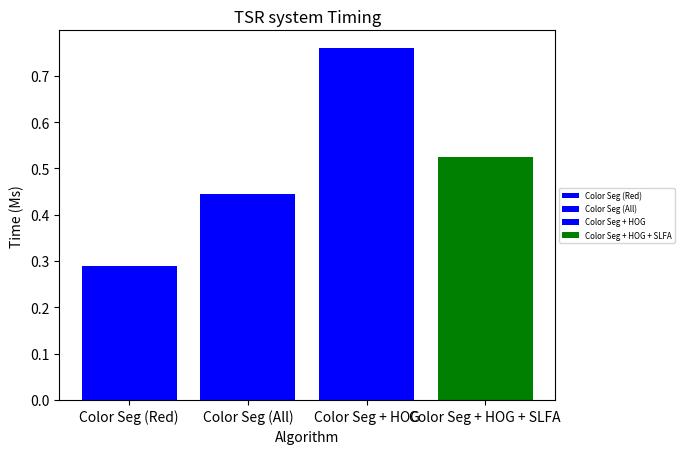

This figure's Python source:
import matplotlib.pyplot as plt
import numpy as np
import pandas as pd
from matplotlib.font_manager import FontProperties

fontP = FontProperties()
fontP.set_size('xx-small')

plt.title('TSR system Timing')
# plt.ylim([0.0001,2])
plt.xlabel("Algorithm")
plt.ylabel("Time (Ms)")
labels = [
    "Color Seg (Red)",
    "Color Seg (All)",
    "Color Seg + HOG",
    "Color Seg + HOG + SLFA",
]


data = [0.289,0.445,0.760 ,0.524]
accuracy = [0.65,0.83,0.86 ,0.97]

i = 0
for i in range(0,len(data)):
    key = labels[i]
    value = data[i]
    if(i==3):
        plt.bar(key, value, label=key, color="green")
    else:
        plt.bar(key,value,label=key, color="blue")

# m1_t.plot(kind='bar'
#)
# ax = plt.gca()
# plt.xlim([-width, len(m1_t)-width])
# ax.set_xticklabels(('G1', 'G2', 'G3', 'G4', 'G5', 'G6', 'G7', 'G8', 'G9', 'G10'))

plt.legend(loc="center left",bbox_to_anchor=(1, 0.5),prop=fontP)
# plt.plot(data);
plt.show()